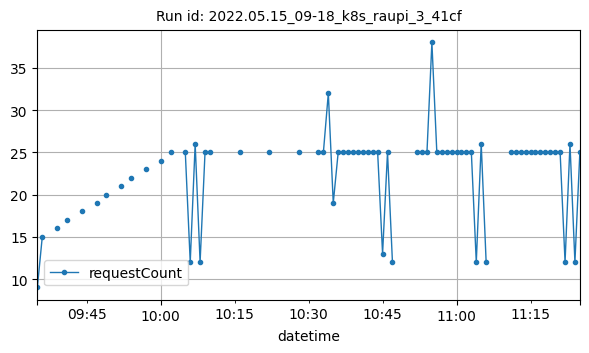

The file beside this chart, header and first rows:
datetime, requestCount
2022-05-15T09:35:00Z, 9
2022-05-15T09:36:00Z, 15
2022-05-15T09:39:00Z, 16
2022-05-15T09:41:00Z, 17
2022-05-15T09:44:00Z, 18
2022-05-15T09:47:00Z, 19
2022-05-15T09:49:00Z, 20
2022-05-15T09:52:00Z, 21
2022-05-15T09:54:00Z, 22
2022-05-15T09:57:00Z, 23
2022-05-15T10:00:00Z, 24
2022-05-15T10:02:00Z, 25
2022-05-15T10:05:00Z, 25
2022-05-15T10:06:00Z, 12
2022-05-15T10:07:00Z, 26
2022-05-15T10:08:00Z, 12
2022-05-15T10:09:00Z, 25
2022-05-15T10:10:00Z, 25
2022-05-15T10:16:00Z, 25
2022-05-15T10:22:00Z, 25
2022-05-15T10:28:00Z, 25
2022-05-15T10:32:00Z, 25
2022-05-15T10:33:00Z, 25
2022-05-15T10:34:00Z, 32
2022-05-15T10:35:00Z, 19
2022-05-15T10:36:00Z, 25
2022-05-15T10:37:00Z, 25
2022-05-15T10:38:00Z, 25
2022-05-15T10:39:00Z, 25
2022-05-15T10:40:00Z, 25
2022-05-15T10:41:00Z, 25
2022-05-15T10:42:00Z, 25
2022-05-15T10:43:00Z, 25
2022-05-15T10:44:00Z, 25
2022-05-15T10:45:00Z, 13
2022-05-15T10:46:00Z, 25
2022-05-15T10:47:00Z, 12
2022-05-15T10:52:00Z, 25
2022-05-15T10:53:00Z, 25
2022-05-15T10:54:00Z, 25
2022-05-15T10:55:00Z, 38
2022-05-15T10:56:00Z, 25
2022-05-15T10:57:00Z, 25
2022-05-15T10:58:00Z, 25
2022-05-15T10:59:00Z, 25
2022-05-15T11:00:00Z, 25
2022-05-15T11:01:00Z, 25
2022-05-15T11:02:00Z, 25
2022-05-15T11:03:00Z, 25
2022-05-15T11:04:00Z, 12
2022-05-15T11:05:00Z, 26
2022-05-15T11:06:00Z, 12
2022-05-15T11:11:00Z, 25
2022-05-15T11:12:00Z, 25
2022-05-15T11:13:00Z, 25
2022-05-15T11:14:00Z, 25
2022-05-15T11:15:00Z, 25
2022-05-15T11:16:00Z, 25
2022-05-15T11:17:00Z, 25
2022-05-15T11:18:00Z, 25
... 7 more rows
